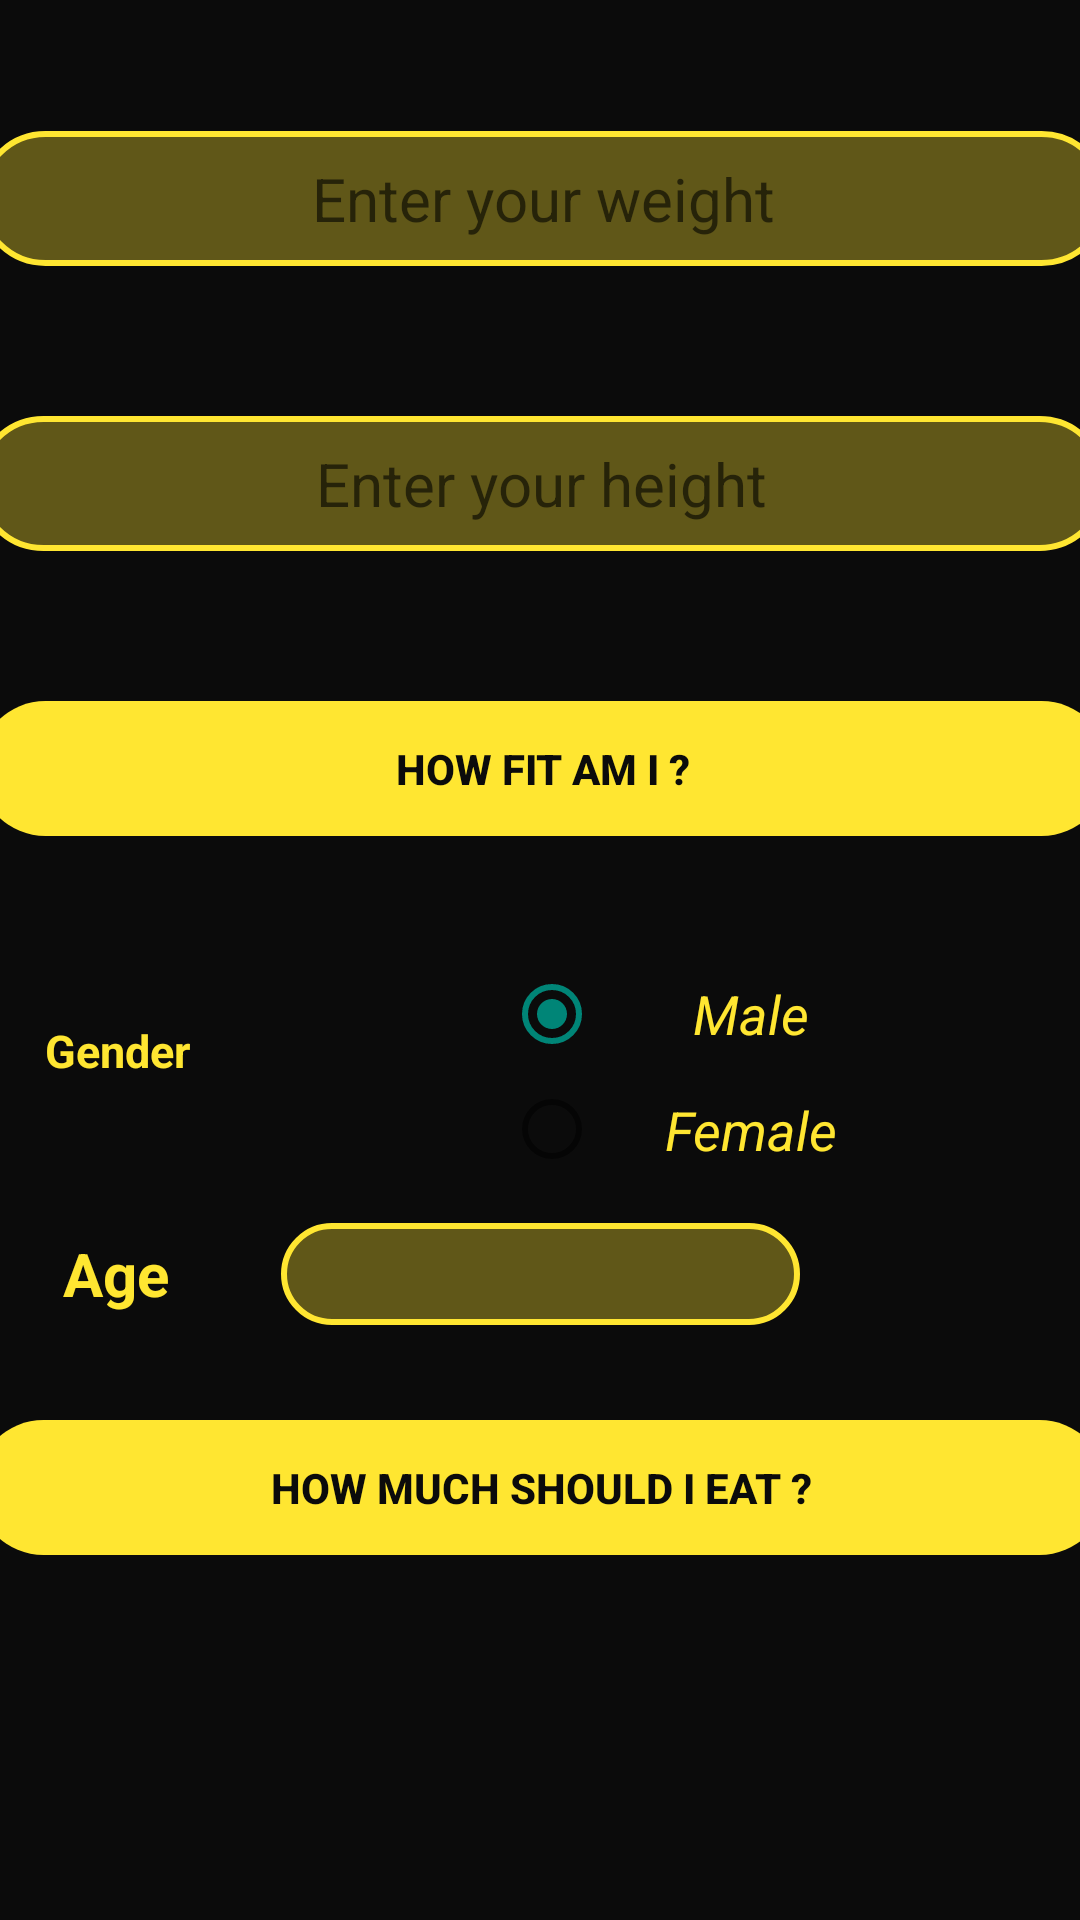

Layout XML and referenced resources for this Android screen:
<!-- AndroidManifest.xml: application theme Theme.Caloriyat -->
<!-- res/layout/activity_main.xml -->
<?xml version="1.0" encoding="utf-8"?>

<androidx.constraintlayout.widget.ConstraintLayout xmlns:android="http://schemas.android.com/apk/res/android"
    xmlns:app="http://schemas.android.com/apk/res-auto"
    xmlns:tools="http://schemas.android.com/tools"
    android:layout_width="match_parent"
    android:layout_height="match_parent"
    android:background="#0B0B0B"
    tools:context=".MainActivity">

    <Button
        android:id="@+id/fitButton"
        style="@style/Widget.AppCompat.Button.Borderless"
        android:layout_width="377dp"
        android:layout_height="45dp"
        android:layout_marginBottom="100dp"
        android:background="@drawable/buttons"
        android:onClick="howFit"
        android:text="How fit am I ?"
        android:textColor="#0B0B0B"
        android:textStyle="normal|bold"
        app:layout_constraintBottom_toTopOf="@+id/radioGroup"
        app:layout_constraintEnd_toEndOf="parent"
        app:layout_constraintHorizontal_bias="0.47"
        app:layout_constraintStart_toStartOf="parent"
        app:layout_constraintTop_toBottomOf="@+id/heightValue" />

    <TextView
        android:id="@+id/textViewGender"
        android:layout_width="66dp"
        android:layout_height="41dp"
        android:layout_marginStart="100dp"
        android:layout_marginTop="340dp"
        android:layout_marginEnd="37dp"
        android:text="Gender"
        android:textAlignment="center"
        android:textColor="#ffE631"
        android:textSize="15sp"
        android:textStyle="bold"
        app:layout_constraintEnd_toStartOf="@+id/radioGroup"
        app:layout_constraintStart_toStartOf="parent"
        app:layout_constraintTop_toTopOf="parent" />

    <RadioGroup
        android:id="@+id/radioGroup"
        android:layout_width="133dp"
        android:layout_height="77dp"
        android:layout_marginStart="59dp"
        android:layout_marginEnd="60dp"
        app:layout_constraintBottom_toBottomOf="@+id/textViewGender"
        app:layout_constraintEnd_toEndOf="@+id/ageSpinner"
        app:layout_constraintStart_toEndOf="@+id/textViewGender"
        app:layout_constraintTop_toTopOf="@+id/textViewGender">

        <RadioButton
            android:id="@+id/maleRb"
            android:layout_width="match_parent"
            android:layout_height="wrap_content"
            android:checked="true"
            android:text="Male"
            android:textAlignment="center"
            android:textColor="#ffE631"
            android:textColorLink="#FFFFFF"
            android:textCursorDrawable="@drawable/buttons"
            android:textSize="18sp"
            android:textStyle="italic" />

        <RadioButton
            android:id="@+id/femaleRb"
            android:layout_width="match_parent"
            android:layout_height="45dp"
            android:checked="false"
            android:text="Female"
            android:textAlignment="center"
            android:textColor="#ffE631"
            android:textCursorDrawable="@drawable/buttons"
            android:textSize="18sp"
            android:textStyle="italic" />
    </RadioGroup>

    <TextView
        android:id="@+id/textViewAge"
        android:layout_width="wrap_content"
        android:layout_height="wrap_content"
        android:layout_marginStart="21dp"
        android:layout_marginBottom="202dp"
        android:text="Age"
        android:textAlignment="center"
        android:textColor="#ffE631"
        android:textSize="20sp"
        android:textStyle="bold"
        app:layout_constraintBottom_toBottomOf="parent"
        app:layout_constraintStart_toStartOf="parent" />

    <Spinner
        android:id="@+id/ageSpinner"
        android:layout_width="173dp"
        android:layout_height="34dp"
        android:background="@drawable/textview"
        android:spinnerMode="dropdown"
        app:layout_constraintBottom_toBottomOf="@+id/textViewAge"
        app:layout_constraintEnd_toEndOf="parent"
        app:layout_constraintStart_toStartOf="parent"
        app:layout_constraintTop_toTopOf="@+id/textViewAge" />

    <Button
        android:id="@+id/eatButton"
        style="@style/Widget.AppCompat.Button.Borderless"
        android:layout_width="377dp"
        android:layout_height="45dp"
        android:layout_marginBottom="90dp"
        android:background="@drawable/buttons"
        android:onClick="howMuch"
        android:text="How much should I eat ?"
        android:textColor="#0B0B0B"
        android:textStyle="normal|bold"
        app:layout_constraintBottom_toBottomOf="parent"
        app:layout_constraintEnd_toEndOf="parent"
        app:layout_constraintStart_toStartOf="parent"
        app:layout_constraintTop_toBottomOf="@+id/ageSpinner" />

    <EditText
        android:id="@+id/heightValue"
        android:layout_width="377dp"
        android:layout_height="45dp"
        android:layout_marginBottom="50dp"
        android:background="@drawable/textview"
        android:ems="10"
        android:hint="Enter your height"
        android:inputType="number"
        android:textAlignment="center"
        android:textSize="20sp"
        app:layout_constraintBottom_toTopOf="@+id/fitButton"
        app:layout_constraintEnd_toEndOf="parent"
        app:layout_constraintStart_toStartOf="parent"
        app:layout_constraintTop_toBottomOf="@+id/weightValue" />

    <EditText
        android:id="@+id/weightValue"
        android:layout_width="377dp"
        android:layout_height="45dp"
        android:layout_marginTop="100dp"
        android:layout_marginBottom="50dp"
        android:background="@drawable/textview"
        android:ems="10"
        android:hint="Enter your weight"
        android:inputType="number"
        android:textAlignment="center"
        android:textSize="20sp"
        app:layout_constraintBottom_toTopOf="@+id/heightValue"
        app:layout_constraintEnd_toEndOf="@+id/fitButton"
        app:layout_constraintStart_toStartOf="@+id/fitButton"
        app:layout_constraintTop_toTopOf="parent" />

</androidx.constraintlayout.widget.ConstraintLayout>
<!-- resources referenced by this layout -->
<resources>
  <!-- drawable buttons (drawable) -->
  <?xml version="1.0" encoding="utf-8"?>
  
  <selector xmlns:android="http://schemas.android.com/apk/res/android">
     <item>
         <shape android:shape="rectangle">
             <corners android:radius="160dp"/>
             <solid android:color="#ffE631"/>
         </shape>
     </item>
  </selector>
  <!-- drawable textview (drawable) -->
  <?xml version="1.0" encoding="utf-8"?>
  
  <selector xmlns:android="http://schemas.android.com/apk/res/android">
      <item>
          <shape android:shape="rectangle">
              <corners android:radius="160dp"/>
              <solid android:color="#59ffE631"/>
              <stroke android:width="2dp" android:color="#ffE631"/>
          </shape>
      </item>
  </selector>
  <style name="Theme.Caloriyat" parent="Theme.AppCompat.Light.NoActionBar">
          
          <item name="colorPrimary">@color/purple_500</item>
          <item name="colorPrimaryVariant">@color/purple_700</item>
          <item name="colorOnPrimary">@color/white</item>
          
          <item name="colorSecondary">@color/teal_200</item>
          <item name="colorSecondaryVariant">@color/teal_700</item>
          <item name="colorOnSecondary">@color/black</item>
          
          <item name="android:statusBarColor" tools:targetApi="l">?attr/colorPrimaryVariant</item>
          
      </style>
  <!-- not gathered from this repository: default colours our renderer supplied (Android Studio template values) -->
  <color name="purple_500">#FF6200EE</color>
  <color name="purple_700">#FF3700B3</color>
  <color name="teal_200">#FF03DAC5</color>
  <color name="teal_700">#FF018786</color>
  <color name="black">#FF000000</color>
  <color name="white">#FFFFFFFF</color>
</resources>
